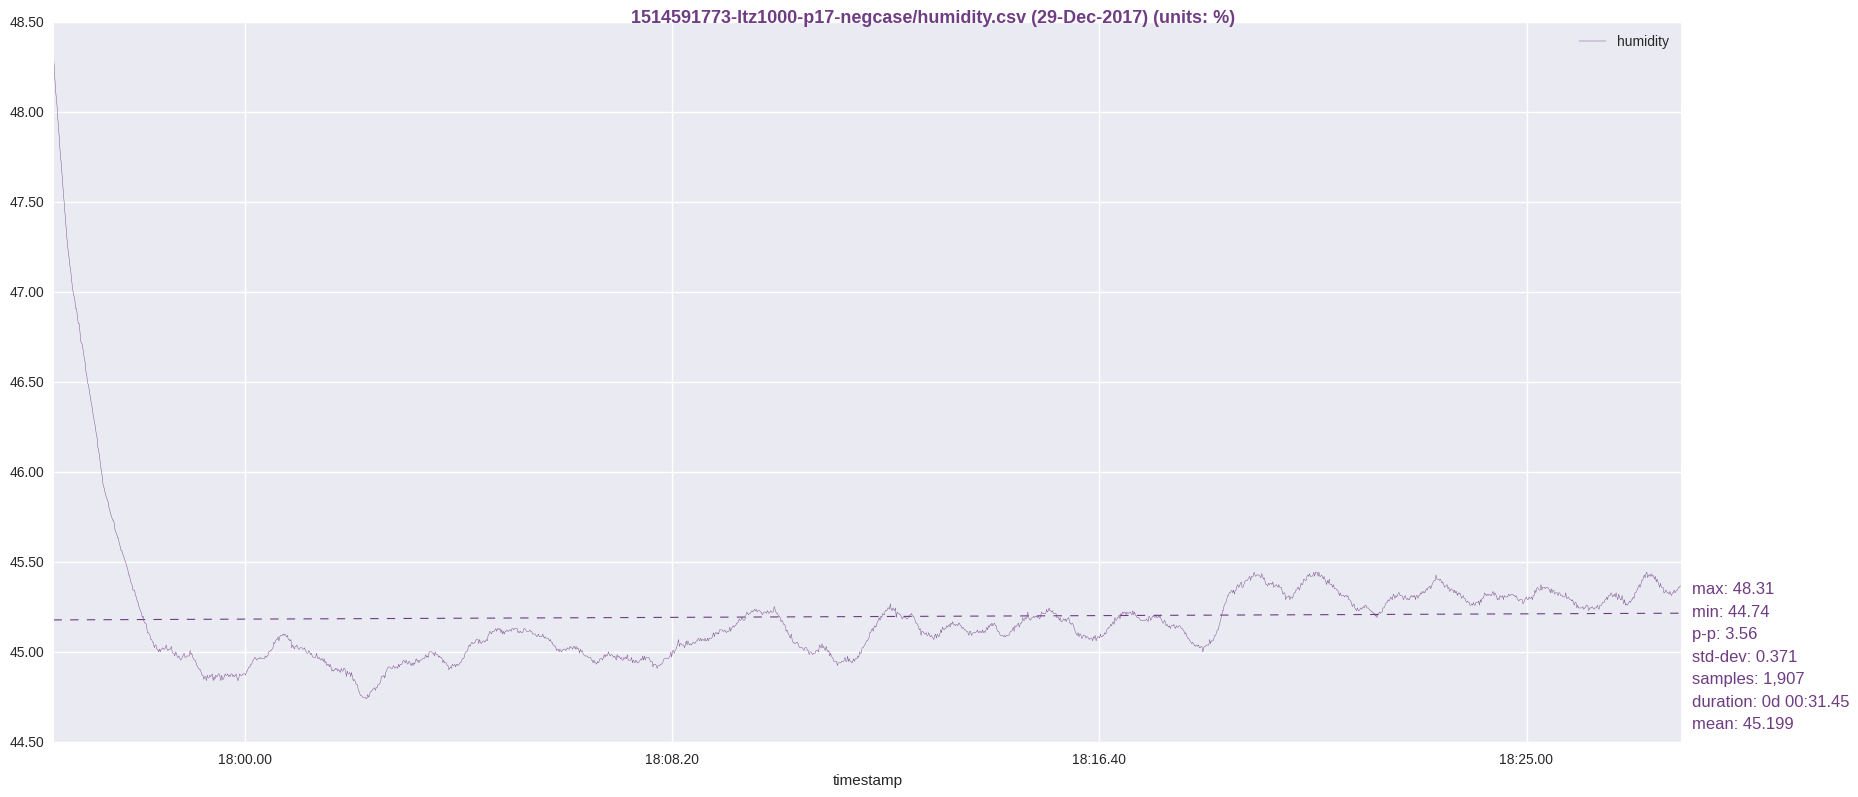

Source data for this figure (header and first rows):
timestamp, humidity
1514591775, 48.31
1514591776, 48.24
1514591777, 48.15
1514591778, 48.09
1514591779, 48.05
1514591780, 47.97
1514591781, 47.91
1514591782, 47.84
1514591783, 47.76
1514591784, 47.72
1514591785, 47.65
1514591786, 47.59
1514591787, 47.53
1514591788, 47.46
1514591789, 47.4
1514591790, 47.34
1514591791, 47.28
1514591792, 47.24
1514591793, 47.2
1514591794, 47.15
1514591795, 47.12
1514591796, 47.09
1514591797, 47.03
1514591798, 47
1514591799, 46.98
1514591800, 46.96
1514591801, 46.91
1514591802, 46.91
1514591803, 46.86
1514591804, 46.83
1514591805, 46.83
1514591806, 46.78
1514591807, 46.73
1514591808, 46.72
1514591809, 46.7
1514591810, 46.67
1514591811, 46.64
1514591812, 46.61
1514591813, 46.56
1514591814, 46.54
1514591815, 46.5
1514591816, 46.48
1514591817, 46.45
1514591818, 46.42
1514591819, 46.39
1514591820, 46.37
1514591821, 46.33
1514591822, 46.31
1514591823, 46.28
1514591824, 46.25
1514591825, 46.22
1514591826, 46.19
1514591827, 46.14
1514591828, 46.12
1514591829, 46.09
1514591830, 46.04
1514591831, 46.01
1514591832, 45.98
1514591833, 45.93
1514591834, 45.92
... 1,847 more rows
